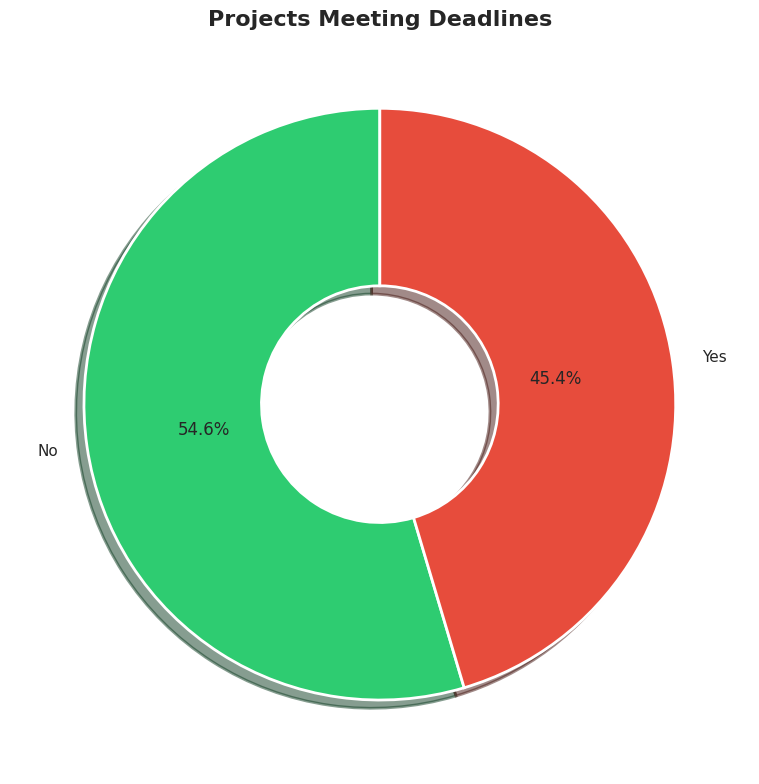
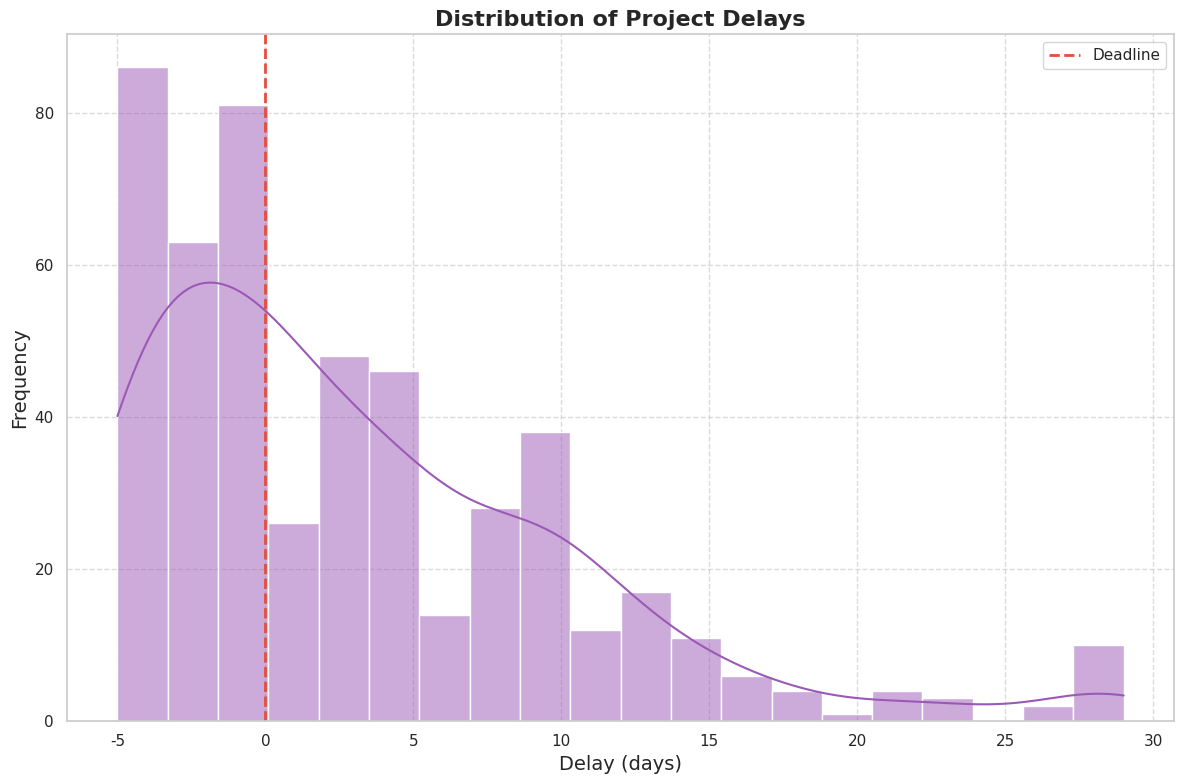
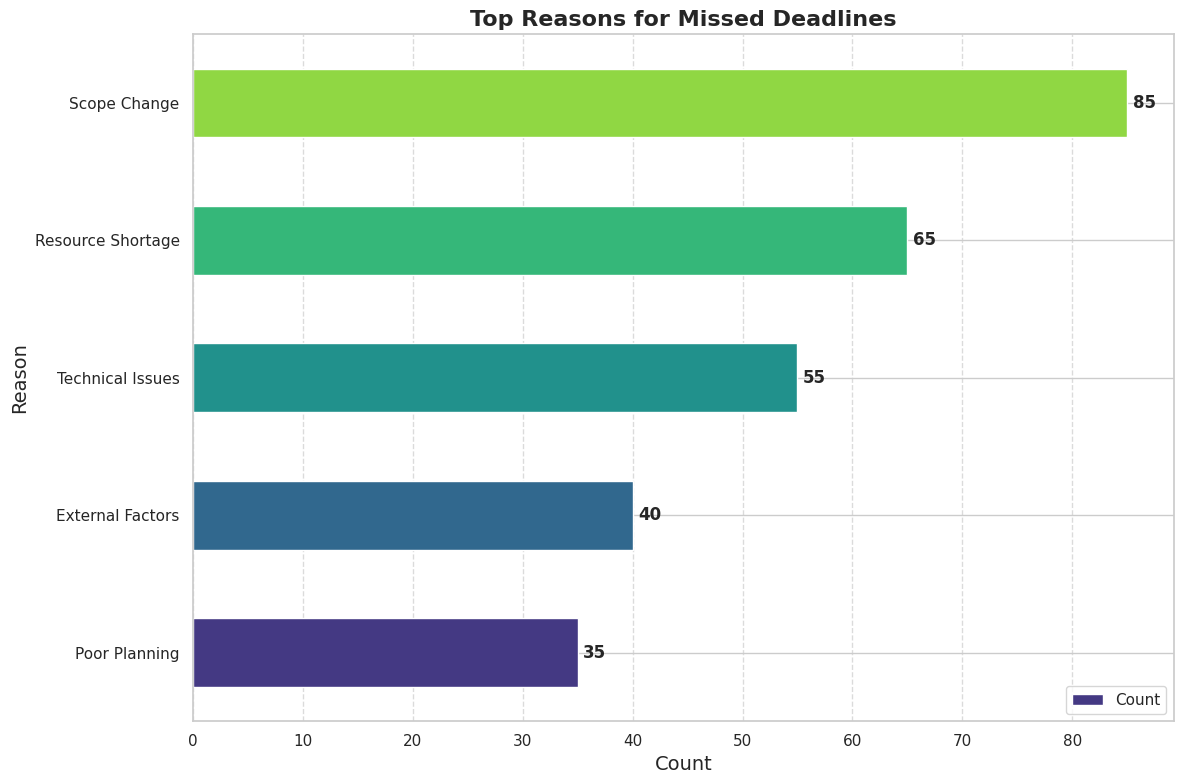
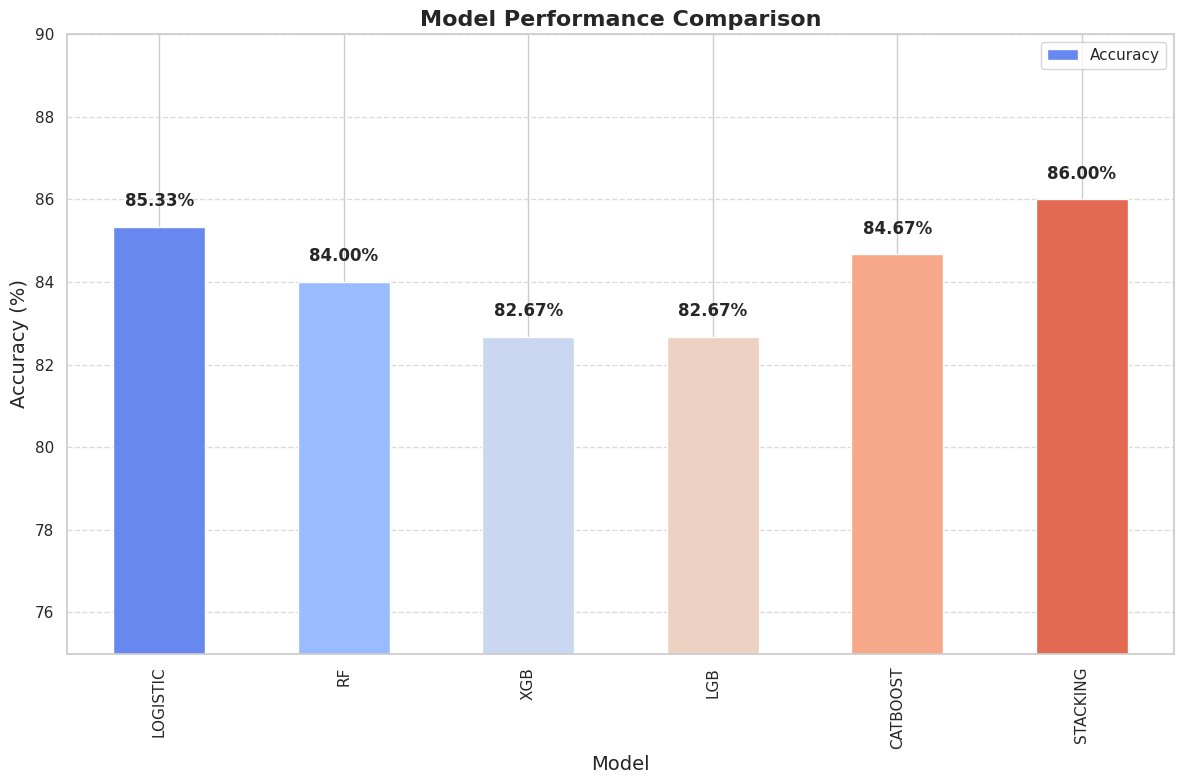
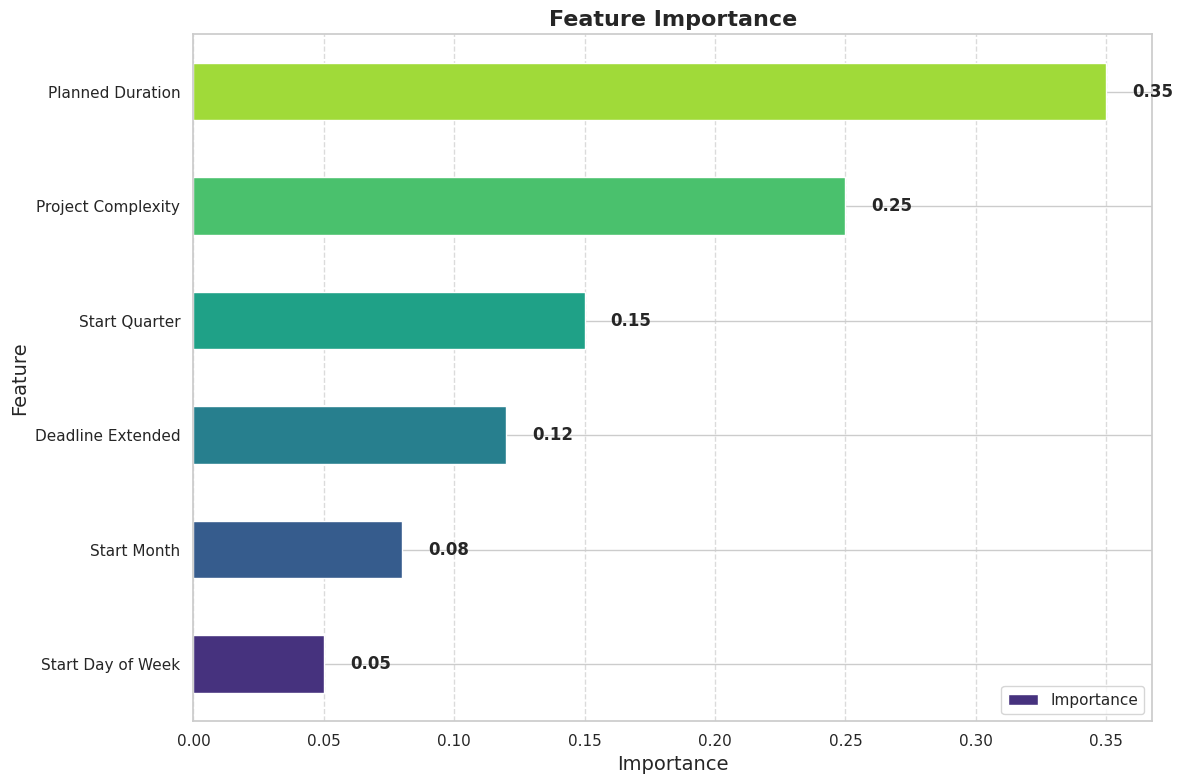
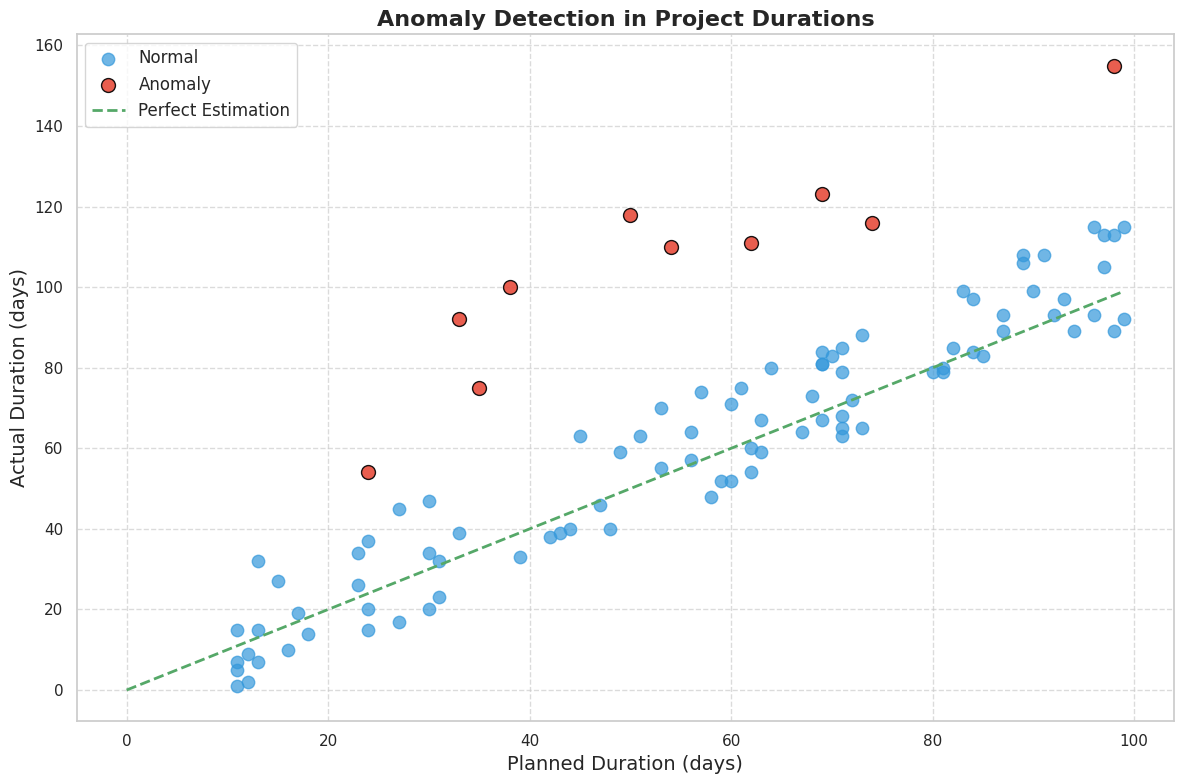

Source code (Python) for these figures, in order: (Note: this script raises an exception after producing the figures.)
import pandas as pd
import numpy as np
import matplotlib.pyplot as plt
import seaborn as sns
import os
from datetime import datetime

# Create directory for charts
os.makedirs('public/charts', exist_ok=True)

# Set plotting style for better visualizations
plt.style.use('ggplot')
sns.set(style="whitegrid")
plt.rcParams['figure.figsize'] = (12, 8)
plt.rcParams['font.size'] = 12

# Define a custom color palette for better visualizations
COLORS = {
    'primary': '#3498db',
    'secondary': '#2ecc71',
    'tertiary': '#9b59b6',
    'warning': '#f39c12',
    'danger': '#e74c3c',
    'dark': '#34495e',
    'light': '#ecf0f1',
    'success': '#2ecc71',
    'info': '#3498db'
}

# Generate sample data
np.random.seed(42)

# 1. Deadline compliance data
deadline_met = np.random.choice(['Yes', 'No'], size=500, p=[0.46, 0.54])
deadline_df = pd.DataFrame({'Met Deadline?': deadline_met})

# 2. Delay distribution data
delays = np.concatenate([
    np.random.randint(-5, 1, size=230),
    np.random.randint(1, 6, size=120),
    np.random.randint(6, 11, size=80),
    np.random.randint(11, 16, size=40),
    np.random.randint(16, 30, size=30)
])
delay_df = pd.DataFrame({'Delay': delays})

# 3. Missed reasons data
reasons = ['Scope Change', 'Resource Shortage', 'Technical Issues', 'External Factors', 'Poor Planning']
counts = [85, 65, 55, 40, 35]
reasons_df = pd.DataFrame({'Reason': reasons, 'Count': counts})

# 4. Model performance data
models = ['LOGISTIC', 'RF', 'XGB', 'LGB', 'CATBOOST', 'STACKING']
accuracies = [85.33, 84.00, 82.67, 82.67, 84.67, 86.00]
model_df = pd.DataFrame({'Model': models, 'Accuracy': accuracies})

# 5. Feature importance data
features = ['Planned Duration', 'Project Complexity', 'Start Quarter', 'Deadline Extended', 'Start Month', 'Start Day of Week']
importance = [0.35, 0.25, 0.15, 0.12, 0.08, 0.05]
feature_df = pd.DataFrame({'Feature': features, 'Importance': importance})

# Generate charts

# 1. Deadline compliance pie chart
plt.figure(figsize=(10, 8))
deadline_counts = deadline_df['Met Deadline?'].value_counts()
colors = [COLORS['success'], COLORS['danger']]
wedgeprops = {'width': 0.6, 'edgecolor': 'w', 'linewidth': 2}
deadline_counts.plot(kind='pie', autopct='%1.1f%%', colors=colors, 
                    wedgeprops=wedgeprops, startangle=90, shadow=True)
plt.title('Projects Meeting Deadlines', fontsize=16, fontweight='bold')
plt.ylabel('')
# Add a clean white circle in the middle for a donut chart effect
centre_circle = plt.Circle((0, 0), 0.3, fc='white')
plt.gca().add_patch(centre_circle)
plt.tight_layout()
plt.savefig('public/charts/projects_meeting_deadlines.png', dpi=300)
plt.close()

# 2. Delay distribution histogram
plt.figure(figsize=(12, 8))
sns.histplot(delay_df['Delay'], kde=True, bins=20, color=COLORS['tertiary'])
plt.axvline(x=0, color=COLORS['danger'], linestyle='--', linewidth=2, label='Deadline')
plt.title('Distribution of Project Delays', fontsize=16, fontweight='bold')
plt.xlabel('Delay (days)', fontsize=14)
plt.ylabel('Frequency', fontsize=14)
plt.grid(True, linestyle='--', alpha=0.7)
plt.legend()
plt.tight_layout()
plt.savefig('public/charts/distribution_of_project_delays.png', dpi=300)
plt.close()

# 3. Missed reasons horizontal bar chart
plt.figure(figsize=(12, 8))
colors = sns.color_palette("viridis", len(reasons_df))
reasons_df.sort_values('Count', ascending=True).plot(kind='barh', x='Reason', y='Count', color=colors)
plt.title('Top Reasons for Missed Deadlines', fontsize=16, fontweight='bold')
plt.xlabel('Count', fontsize=14)
plt.ylabel('Reason', fontsize=14)
# Add count labels to the end of each bar
for i, v in enumerate(reasons_df.sort_values('Count', ascending=True)['Count']):
    plt.text(v + 0.5, i, str(v), va='center', fontweight='bold')
plt.grid(True, linestyle='--', alpha=0.7, axis='x')
plt.tight_layout()
plt.savefig('public/charts/top_reasons_for_missed_deadlines.png', dpi=300)
plt.close()

# 4. Model performance bar chart
plt.figure(figsize=(12, 8))
colors = sns.color_palette("coolwarm", len(model_df))
model_df.plot(kind='bar', x='Model', y='Accuracy', color=colors)
plt.title('Model Performance Comparison', fontsize=16, fontweight='bold')
plt.xlabel('Model', fontsize=14)
plt.ylabel('Accuracy (%)', fontsize=14)
plt.ylim(75, 90)  # Set y-axis limits for better visualization
# Add accuracy labels on top of each bar
for i, v in enumerate(model_df['Accuracy']):
    plt.text(i, v + 0.5, f"{v:.2f}%", ha='center', fontweight='bold')
plt.grid(True, linestyle='--', alpha=0.7, axis='y')
plt.tight_layout()
plt.savefig('public/charts/model_performance.png', dpi=300)
plt.close()

# 5. Feature importance horizontal bar chart
plt.figure(figsize=(12, 8))
colors = sns.color_palette("viridis", len(feature_df))
feature_df.sort_values('Importance', ascending=True).plot(kind='barh', x='Feature', y='Importance', color=colors)
plt.title('Feature Importance', fontsize=16, fontweight='bold')
plt.xlabel('Importance', fontsize=14)
plt.ylabel('Feature', fontsize=14)
# Add importance labels to the end of each bar
for i, v in enumerate(feature_df.sort_values('Importance', ascending=True)['Importance']):
    plt.text(v + 0.01, i, f"{v:.2f}", va='center', fontweight='bold')
plt.grid(True, linestyle='--', alpha=0.7, axis='x')
plt.tight_layout()
plt.savefig('public/charts/feature_importance.png', dpi=300)
plt.close()

# 6. Anomaly detection scatter plot
plt.figure(figsize=(12, 8))
# Generate sample data for anomaly detection
np.random.seed(42)
planned_duration = np.random.randint(10, 100, size=100)
normal_projects = np.random.randint(-10, 20, size=90)
anomalous_projects = np.random.randint(30, 70, size=10)

# Combine data
actual_duration = np.zeros(100)
actual_duration[:90] = planned_duration[:90] + normal_projects
actual_duration[90:] = planned_duration[90:] + anomalous_projects

is_anomaly = np.zeros(100)
is_anomaly[90:] = 1

# Plot normal projects
plt.scatter(
    planned_duration[is_anomaly == 0],
    actual_duration[is_anomaly == 0],
    c=COLORS['primary'], label='Normal', alpha=0.7, s=80
)
# Plot anomalous projects
plt.scatter(
    planned_duration[is_anomaly == 1],
    actual_duration[is_anomaly == 1],
    c=COLORS['danger'], label='Anomaly', alpha=0.9, s=100, edgecolors='black'
)
# Add reference line
plt.plot([0, max(planned_duration)], 
         [0, max(planned_duration)], 
         'g--', linewidth=2, label='Perfect Estimation')
plt.xlabel('Planned Duration (days)', fontsize=14)
plt.ylabel('Actual Duration (days)', fontsize=14)
plt.title('Anomaly Detection in Project Durations', fontsize=16, fontweight='bold')
plt.legend(fontsize=12)
plt.grid(True, linestyle='--', alpha=0.7)
plt.tight_layout()
plt.savefig('public/charts/anomaly_detection.png', dpi=300)
plt.close()

# 7. Forecast chart
plt.figure(figsize=(14, 8))
# Generate sample data for forecasting
dates = pd.date_range(start='2024-01-01', periods=24, freq='M')
actual_values = np.zeros(24)
forecast_values = np.zeros(24)
upper_bound = np.zeros(24)
lower_bound = np.zeros(24)

# Past data (actual)
for i in range(12):
    base_value = 50 + np.sin(i * 0.5) * 10
    random_variation = np.random.uniform(-7.5, 7.5)
    actual_values[i] = base_value + random_variation

# Future data (forecast)
last_actual = actual_values[11]
for i in range(12, 24):
    trend = (i - 11) * 1.5
    seasonal = np.sin((i) * 0.5) * 10
    forecast_values[i] = last_actual + trend + seasonal
    upper_bound[i] = forecast_values[i] + (10 + (i - 11) * 0.5)
    lower_bound[i] = max(0, forecast_values[i] - (10 + (i - 11) * 0.5))

# Create DataFrame
forecast_df = pd.DataFrame({
    'Date': dates,
    'Actual': actual_values,
    'Forecast': forecast_values,
    'Upper': upper_bound,
    'Lower': lower_bound
})

# Set actual values to NaN for future dates
forecast_df.loc[12:, 'Actual'] = np.nan
# Set forecast values to NaN for past dates
forecast_df.loc[:11, 'Forecast'] = np.nan
forecast_df.loc[:11, 'Upper'] = np.nan
forecast_df.loc[:11, 'Lower'] = np.nan

# Plot
plt.plot(forecast_df['Date'][:12], forecast_df['Actual'][:12], 'o-', color=COLORS['primary'], linewidth=2, label='Actual')
plt.plot(forecast_df['Date'][11:], forecast_df['Forecast'][11:], 'o--', color=COLORS['secondary'], linewidth=2, label='Forecast')
plt.fill_between(forecast_df['Date'][11:], forecast_df['Lower'][11:], forecast_df['Upper'][11:], color=COLORS['tertiary'], alpha=0.2, label='Confidence Interval')
plt.title('Project Completions Forecast', fontsize=16, fontweight='bold')
plt.xlabel('Date', fontsize=14)
plt.ylabel('Number of Completions', fontsize=14)
plt.grid(True, linestyle='--', alpha=0.7)
plt.legend()
plt.tight_layout()
plt.savefig('public/charts/forecast_overview.png', dpi=300)
plt.close()

# 8. Forecast components chart
plt.figure(figsize=(14, 8))
# Generate sample data for forecast components
trend = np.zeros(24)
seasonal = np.zeros(24)
weekly = np.zeros(24)

for i in range(24):
    trend[i] = 40 + i * 1.5
    seasonal[i] = np.sin(i * 0.5) * 10
    weekly[i] = np.cos(i * 2) * 5

# Create DataFrame
components_df = pd.DataFrame({
    'Date': dates,
    'Trend': trend,
    'Seasonal': seasonal,
    'Weekly': weekly
})

# Plot
plt.plot(components_df['Date'], components_df['Trend'], '-', color=COLORS['primary'], linewidth=2, label='Trend')
plt.plot(components_df['Date'], components_df['Seasonal'], '-', color=COLORS['warning'], linewidth=2, label='Seasonal')
plt.plot(components_df['Date'], components_df['Weekly'], '-', color=COLORS['tertiary'], linewidth=2, label='Weekly Pattern')
plt.title('Forecast Components', fontsize=16, fontweight='bold')
plt.xlabel('Date', fontsize=14)
plt.ylabel('Component Value', fontsize=14)
plt.grid(True, linestyle='--', alpha=0.7)
plt.legend()
plt.tight_layout()
plt.savefig('public/charts/forecast_components.png', dpi=300)
plt.close()

print("All charts have been generated successfully!")
